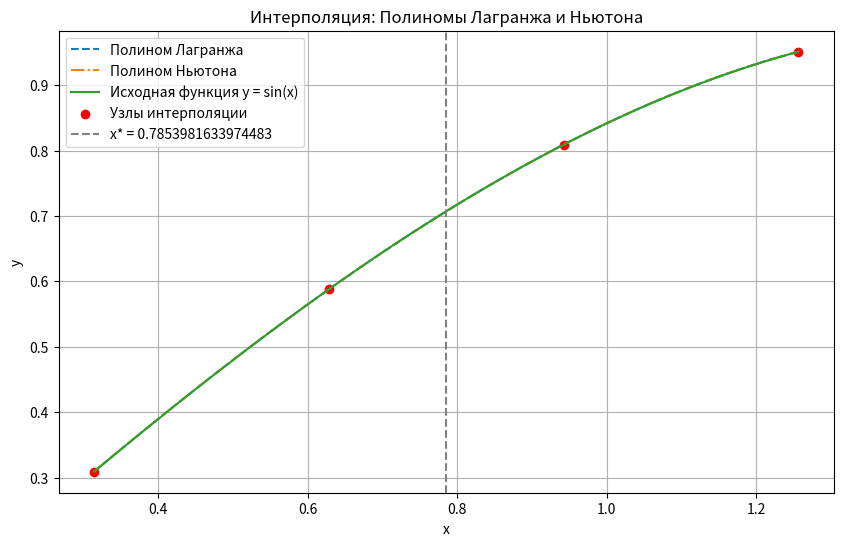

The script that saved this image:
import numpy as np
import matplotlib.pyplot as plt

# Функция для вычисления полинома Лагранжа
def lagrange_interpolation(x, y, x_star):
    n = len(x)
    L = np.zeros_like(x_star)

    for i in range(n):
        # Вычисляем базисный полином L_i(x)
        l_i = np.ones_like(x_star)
        for j in range(n):
            if i != j:
                l_i *= (x_star - x[j]) / (x[i] - x[j])
        L += y[i] * l_i

    return L

# Функция для вычисления разделенных разностей для полинома Ньютона
def divided_differences(x, y):
    n = len(x)
    coef = np.copy(y)

    for j in range(1, n):
        for i in range(n - 1, j - 1, -1):
            coef[i] = (coef[i] - coef[i - 1]) / (x[i] - x[i - j])

    return coef

# Функция для вычисления полинома Ньютона
def newton_interpolation(x, coef, x_star):
    n = len(x)
    P = coef[-1] * np.ones_like(x_star)

    for k in range(2, n + 1):
        P = coef[-k] + (x_star - x[-k]) * P

    return P

# Данные из таблицы для первого примера (y = sin(x))
x = np.array([0.1 * np.pi, 0.2 * np.pi, 0.3 * np.pi, 0.4 * np.pi])
y = np.sin(x)
x_star = np.pi / 4

# Полином Лагранжа
lagrange_result = lagrange_interpolation(x, y, x_star)

# Разделенные разности для полинома Ньютона
newton_coef = divided_differences(x, y)

# Полином Ньютона
newton_result = newton_interpolation(x, newton_coef, x_star)

# Вывод результатов
print(f"Значение полинома Лагранжа в точке x* = {x_star}: {lagrange_result}")
print(f"Значение полинома Ньютона в точке x* = {x_star}: {newton_result}")

# Построение графиков
x_dense = np.linspace(min(x), max(x), 500)
lagrange_dense = lagrange_interpolation(x, y, x_dense)
newton_dense = newton_interpolation(x, newton_coef, x_dense)

plt.figure(figsize=(10, 6))
plt.plot(x_dense, lagrange_dense, label="Полином Лагранжа", linestyle="--")
plt.plot(x_dense, newton_dense, label="Полином Ньютона", linestyle="-.")
plt.plot(x_dense, np.sin(x_dense), label="Исходная функция y = sin(x)")
plt.scatter(x, y, color="red", label="Узлы интерполяции")
plt.axvline(x_star, color="gray", linestyle="--", label=f"x* = {x_star}")
plt.title("Интерполяция: Полиномы Лагранжа и Ньютона")
plt.xlabel("x")
plt.ylabel("y")
plt.legend()
plt.grid()
plt.show()
